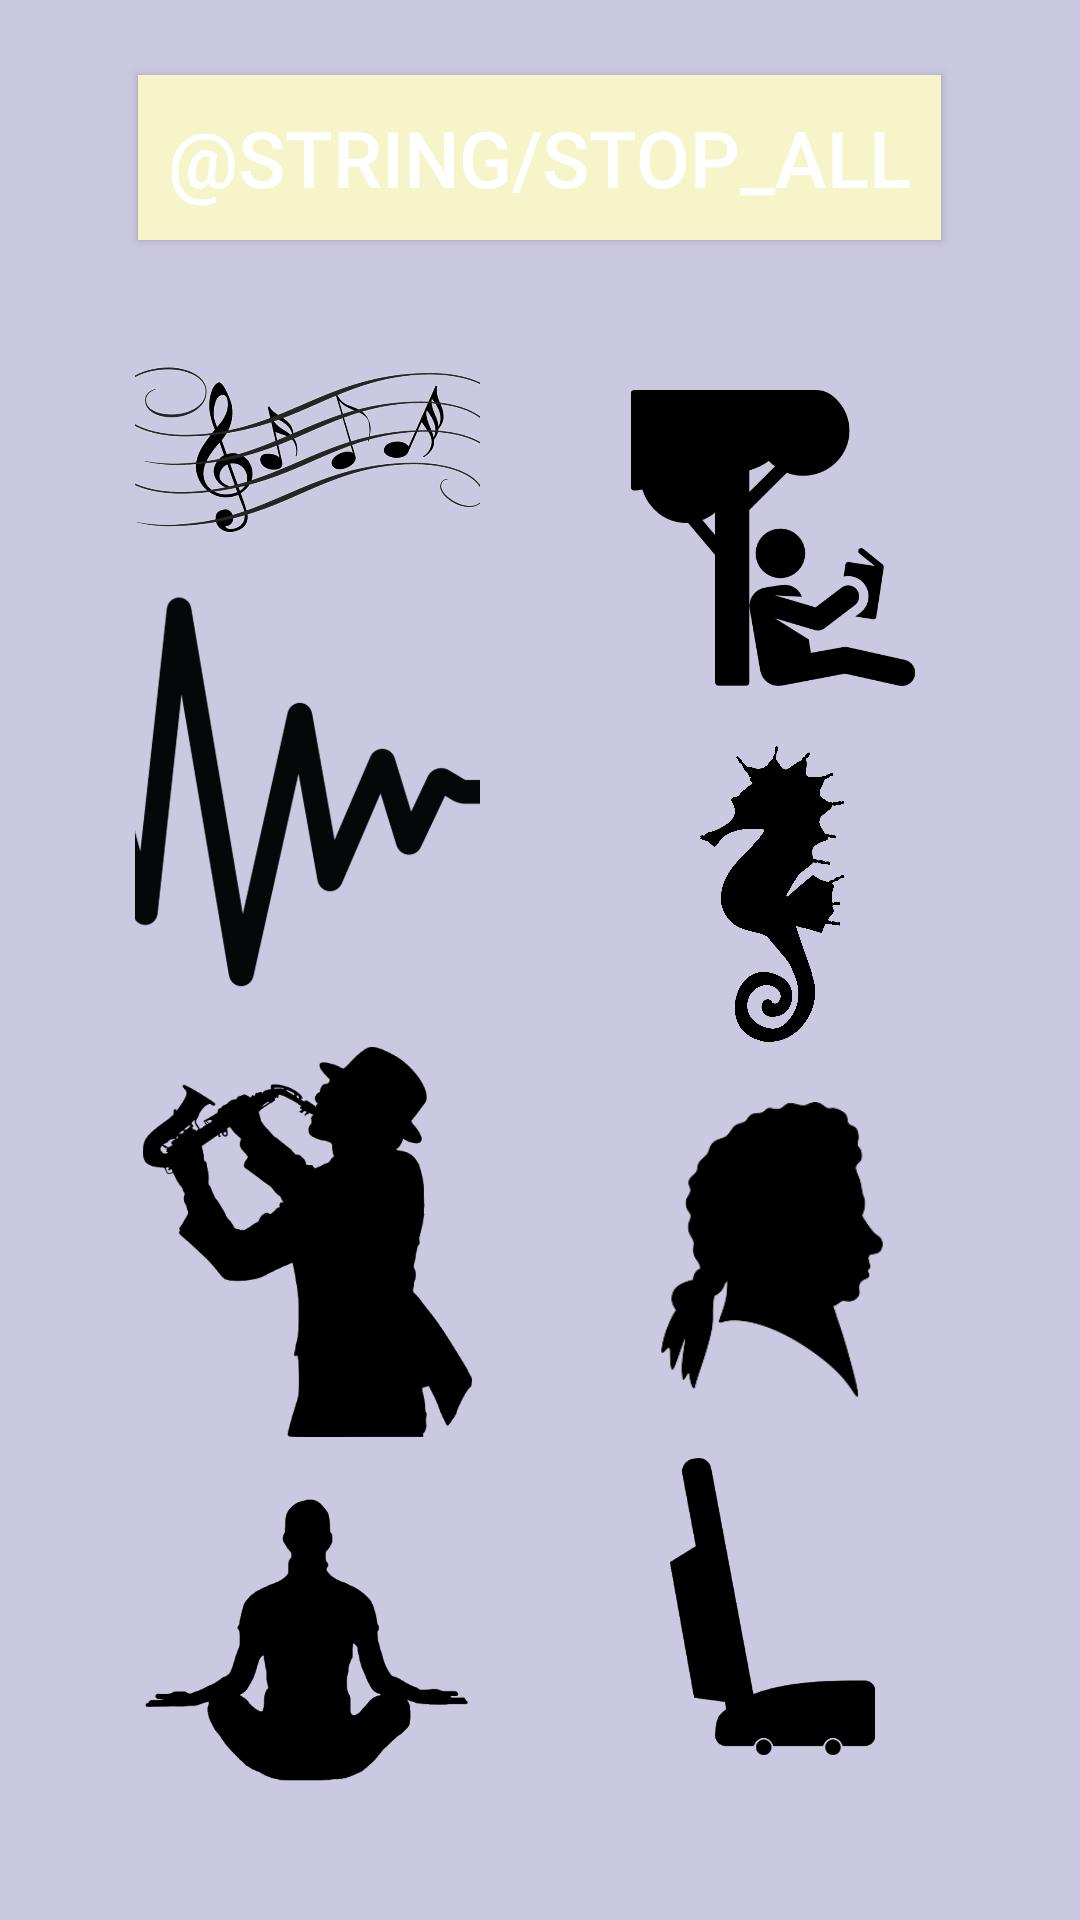

Produce the Android XML layout that renders to this screen, including the resource entries it uses.
<!-- AndroidManifest.xml: application theme AppTheme -->
<!-- res/layout/activity_relax.xml -->
<?xml version="1.0" encoding="utf-8"?>
<RelativeLayout xmlns:android="http://schemas.android.com/apk/res/android"
    xmlns:app="http://schemas.android.com/apk/res-auto"
    xmlns:tools="http://schemas.android.com/tools"
    android:layout_width="match_parent"
    android:layout_height="match_parent"
    tools:context=".MainActivity"
    android:padding="15dp"
    android:background="@color/colorPrimaryDark">
    <Button
        android:layout_width="wrap_content"
        android:layout_height="wrap_content"
        android:text="@string/stop_all"
        android:background="@color/colorAccent"
        android:layout_margin="10dp"
        android:textSize="26sp"
        android:layout_centerHorizontal="true"
        android:id="@+id/stop"
        android:padding="10dp"
        />
<LinearLayout
    android:layout_below="@id/stop"
    android:orientation="horizontal"
    android:background="@color/colorPrimaryDark"
    android:layout_margin="10dp"
    android:layout_height="wrap_content"
    android:layout_width="match_parent">
    <LinearLayout
        android:layout_width="0dp"
        android:layout_weight="1"
        android:layout_height="wrap_content"
        android:orientation="vertical"
        android:layout_margin="10dp">
        <ImageButton
            android:layout_width="match_parent"
            android:layout_height="0dp"
            android:layout_weight="1"
            android:scaleType="centerCrop"
            android:src="@drawable/upbeat"
            android:background="@color/colorPrimaryDark"
            android:layout_margin="10dp"
            android:id="@+id/upbeat"/>

        <ImageButton
            android:layout_width="match_parent"
            android:layout_height="0dp"
            android:layout_weight="1"
            android:scaleType="centerCrop"
            android:src="@drawable/frequency"
            android:background="@color/colorPrimaryDark"
            android:layout_margin="10dp"
            android:id="@+id/frequency"/>
        <ImageButton
            android:layout_width="match_parent"
            android:layout_height="0dp"
            android:layout_weight="1"
            android:scaleType="centerInside"
            android:src="@drawable/jazz"
            android:background="@color/colorPrimaryDark"
            android:layout_margin="10dp"
            android:id="@+id/jazz"/>
        <ImageButton
            android:layout_width="match_parent"
            android:layout_height="0dp"
            android:layout_weight="1"
            android:scaleType="centerCrop"
            android:src="@drawable/meditation"
            android:background="@color/colorPrimaryDark"
            android:layout_margin="10dp"
            android:id="@+id/meditation"/>


    </LinearLayout>
    <LinearLayout
        android:layout_width="0dp"
        android:layout_weight="1"
        android:layout_height="wrap_content"
        android:orientation="horizontal"
        android:layout_margin="10dp"
        android:layout_below="@id/stop">
        <LinearLayout
            android:layout_width="0dp"
            android:layout_weight="1"
            android:layout_height="match_parent"
            tools:context=".MainActivity"
            android:orientation="vertical"
            android:background="@color/colorPrimaryDark"
            android:layout_margin="10dp">
            <ImageButton
                android:layout_width="match_parent"
                android:layout_height="0dp"
                android:layout_weight="1"
                android:scaleType="centerCrop"
                android:src="@drawable/nature"
                android:layout_margin="10dp"
                android:background="@color/colorPrimaryDark"
                android:id="@+id/nature"/>

            <ImageButton
                android:layout_width="match_parent"
                android:layout_height="0dp"
                android:layout_weight="1"
                android:background="@color/colorPrimaryDark"
                android:scaleType="centerInside"
                android:src="@drawable/ocean"
                android:layout_margin="10dp"
                android:id="@+id/ocean"/>

            <ImageButton
                android:layout_width="match_parent"
                android:layout_height="0dp"
                android:layout_weight="1"
                android:scaleType="centerCrop"
                android:src="@drawable/mozart"
                android:background="@color/colorPrimaryDark"
                android:layout_margin="10dp"
                android:id="@+id/mozart"/>
            <ImageButton
                android:layout_width="match_parent"
                android:layout_height="0dp"
                android:layout_weight="1"
                android:scaleType="centerInside"
                android:src="@drawable/vacuum"
                android:background="@color/colorPrimaryDark"
                android:layout_margin="10dp"
                android:id="@+id/vacuum"/>
        </LinearLayout>
    </LinearLayout>
</LinearLayout>

</RelativeLayout>
<!-- resources referenced by this layout -->
<resources>
  <color name="colorAccent">#f6f5ca</color>
  <color name="colorPrimaryDark">#cbc9e1</color>
  <!-- drawable frequency: png bitmap (drawable, 65341 bytes) -->
  <!-- drawable jazz: png bitmap (drawable, 17931 bytes) -->
  <!-- drawable meditation: png bitmap (drawable, 10801 bytes) -->
  <!-- drawable mozart: png bitmap (drawable, 9569 bytes) -->
  <!-- drawable nature: png bitmap (drawable, 12715 bytes) -->
  <!-- drawable ocean: png bitmap (drawable, 46682 bytes) -->
  <!-- drawable upbeat: png bitmap (drawable, 106126 bytes) -->
  <!-- drawable vacuum: png bitmap (drawable, 9516 bytes) -->
  <style name="AppTheme" parent="Theme.AppCompat.NoActionBar">
          
          <item name="colorPrimary">@color/colorPrimary</item>
          <item name="colorPrimaryDark">@color/colorPrimaryDark</item>
          <item name="colorAccent">@color/colorAccent</item>
      </style>
  <color name="colorPrimary">#dbe5fb</color>
</resources>
